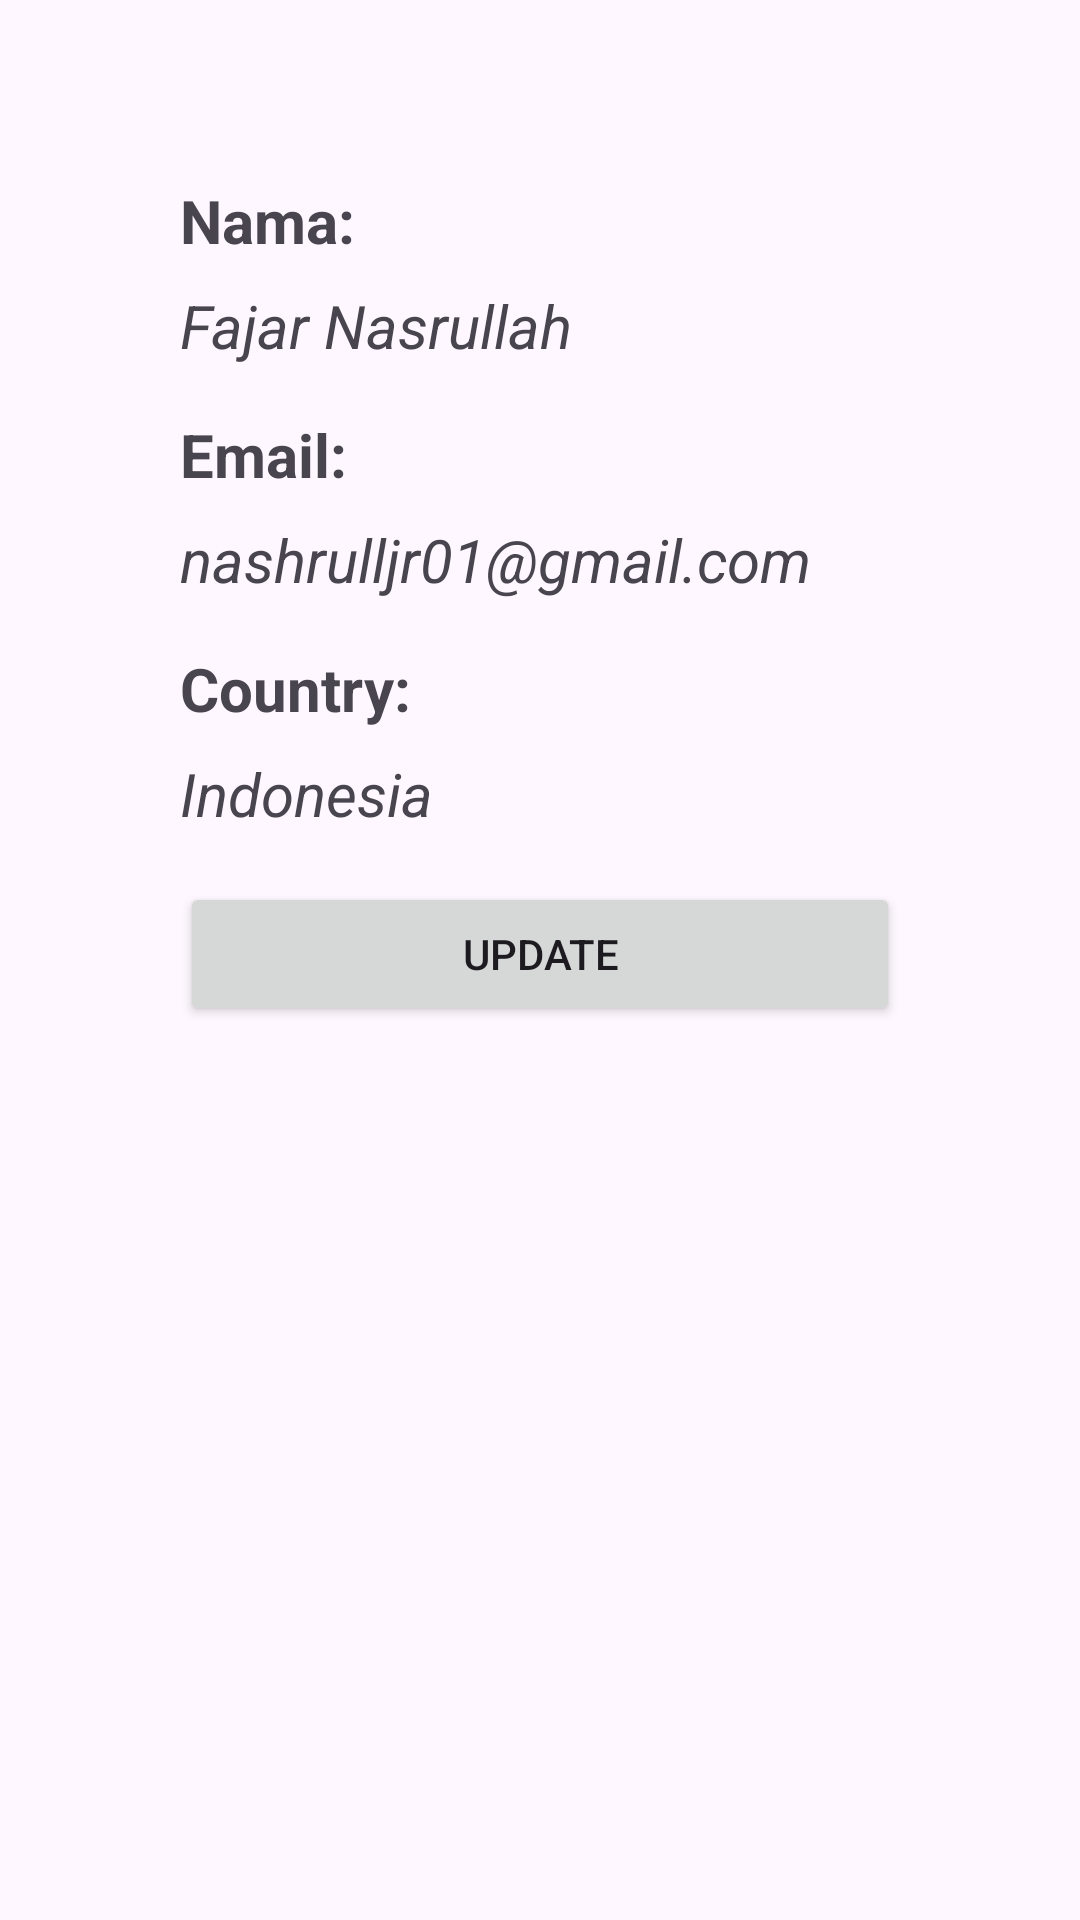

Write the Android layout XML for this screen, with the resource values it uses.
<!-- AndroidManifest.xml: application theme Theme.CH4_CH5 -->
<!-- res/layout/activity_detail_user.xml -->
<?xml version="1.0" encoding="utf-8"?>
<LinearLayout xmlns:android="http://schemas.android.com/apk/res/android"
    xmlns:app="http://schemas.android.com/apk/res-auto"
    xmlns:tools="http://schemas.android.com/tools"
    android:layout_width="match_parent"
    android:layout_height="match_parent"
    android:orientation="vertical"
    tools:context=".ui.login.DetailUserActivity">

    <TextView
        android:id="@+id/tvNama"
        android:layout_width="match_parent"
        android:layout_height="wrap_content"
        android:text="Nama:"
        android:textSize="20sp"
        android:textStyle="bold"
        android:layout_marginTop="60dp"
        android:layout_marginHorizontal="60dp"
        />

    <TextView
        android:id="@+id/nama"
        android:layout_width="match_parent"
        android:layout_height="wrap_content"
        android:text="Fajar Nasrullah"
        android:textSize="20sp"
        android:textStyle="italic"
        android:layout_marginTop="8dp"
        android:layout_marginHorizontal="60dp"
        />

    <TextView
        android:id="@+id/tvEmail"
        android:layout_width="match_parent"
        android:layout_height="wrap_content"
        android:text="Email:"
        android:textSize="20sp"
        android:textStyle="bold"
        android:layout_marginTop="16dp"
        android:layout_marginHorizontal="60dp"
        />

    <TextView
        android:id="@+id/email"
        android:layout_width="match_parent"
        android:layout_height="wrap_content"
        android:text="nashrulljr01@gmail.com"
        android:textSize="20sp"
        android:textStyle="italic"
        android:layout_marginTop="8dp"
        android:layout_marginHorizontal="60dp"
        />

    <TextView
        android:id="@+id/tvCountry"
        android:layout_width="match_parent"
        android:layout_height="wrap_content"
        android:text="Country:"
        android:textSize="20sp"
        android:textStyle="bold"
        android:layout_marginTop="16dp"
        android:layout_marginHorizontal="60dp"
        />

    <TextView
        android:id="@+id/country"
        android:layout_width="match_parent"
        android:layout_height="wrap_content"
        android:text="Indonesia"
        android:textSize="20sp"
        android:textStyle="italic"
        android:layout_marginTop="8dp"
        android:layout_marginHorizontal="60dp"
        />

    <androidx.appcompat.widget.AppCompatButton
        android:id="@+id/btnUpdate"
        android:layout_width="match_parent"
        android:layout_height="wrap_content"
        android:layout_marginTop="16dp"
        android:text="Update"
        android:layout_marginHorizontal="60dp"/>





</LinearLayout>
<!-- resources referenced by this layout -->
<resources>
  <style name="Theme.CH4_CH5" parent="Base.Theme.CH4_CH5" />
  <style name="Base.Theme.CH4_CH5" parent="Theme.Material3.DayNight.NoActionBar">
          
          
  
          <item name="colorPrimary">@color/primary_blue</item>
          <item name="colorPrimaryDark">@color/primary_darkBlue</item>
          <item name="colorOnPrimary">@color/primary_lightBlue</item>
  
          
          <item name="colorSecondary">@color/secondary_red</item>
          <item name="colorSecondaryVariant">@color/secondary_green</item>
          <item name="colorOnSecondary">@color/secondary_yellow</item>
      </style>
  <color name="primary_blue">#0066AE</color>
  <color name="primary_darkBlue">#0A3967</color>
  <color name="primary_lightBlue">#E4EDFF</color>
  <color name="secondary_red">#CB3A31</color>
  <color name="secondary_green">#12D79C</color>
  <color name="secondary_yellow">#FFB831</color>
</resources>
